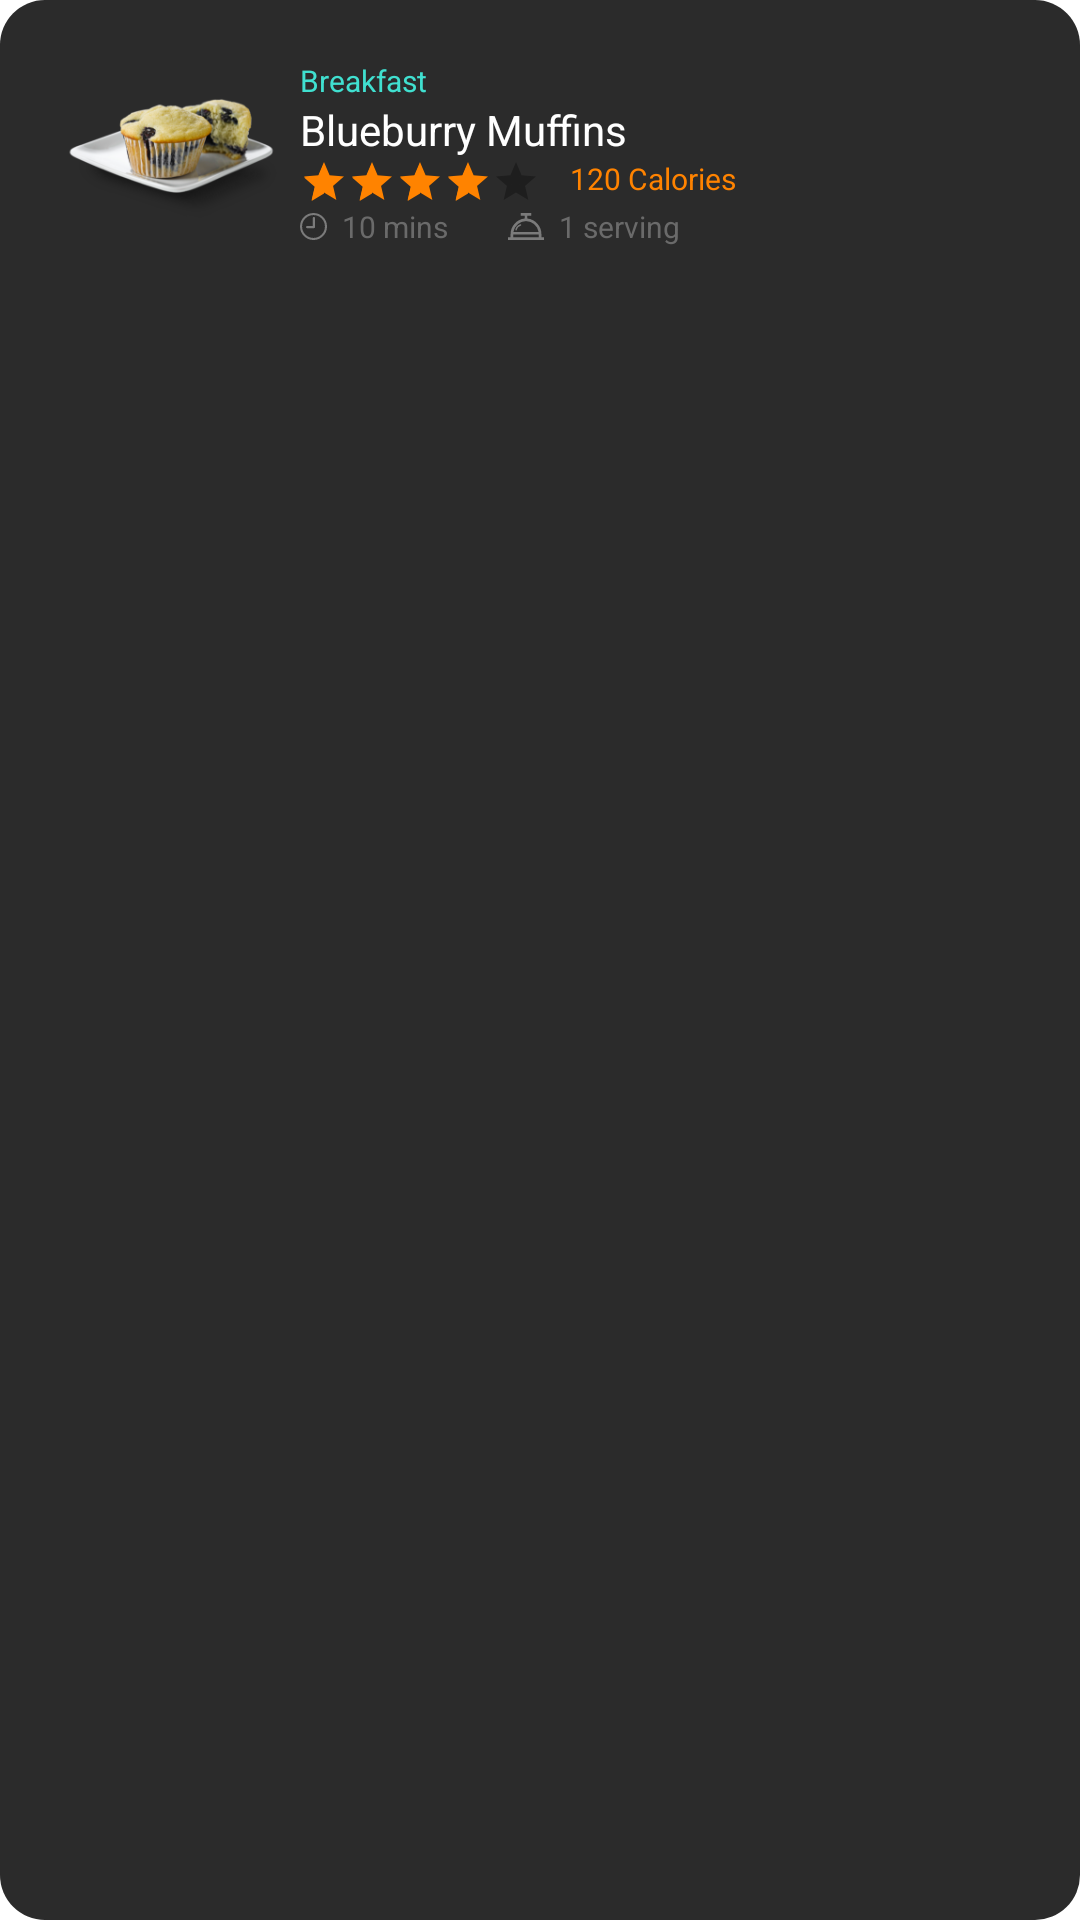

Write the Android layout XML for this screen, with the resource values it uses.
<!-- AndroidManifest.xml: application theme AppTheme -->
<!-- res/layout/favorites_card.xml -->
<?xml version="1.0" encoding="utf-8"?>
<RelativeLayout xmlns:android="http://schemas.android.com/apk/res/android"
    android:layout_width="match_parent"
    android:layout_height="wrap_content"
    android:paddingLeft="20dp"
    android:paddingRight="20dp"
    android:paddingTop="20dp"
    android:paddingBottom="20dp"
    android:layout_marginBottom="10dp"
    android:background="@drawable/rounded_searchbox"
    android:orientation="horizontal"
    android:id="@+id/favorites_card">

    <LinearLayout
        android:layout_width="wrap_content"
        android:layout_height="wrap_content"
        android:orientation="horizontal"
        android:gravity="center">

        <ImageView
            android:id="@+id/favorite_recipe_image"
            android:layout_width="wrap_content"
            android:layout_height="wrap_content"
            android:background="@drawable/favorite_food"
            android:layout_alignParentStart="true"
            android:layout_marginRight="5dp">

        </ImageView>

        <LinearLayout
            android:layout_width="wrap_content"
            android:layout_height="wrap_content"
            android:orientation="vertical">

            <TextView
                android:id="@+id/favorite_type"
                android:layout_width="wrap_content"
                android:layout_height="wrap_content"
                android:text="Breakfast"
                android:layout_centerHorizontal="true"
                android:textSize="10dp"
                android:textColor="@color/turquoise">
            </TextView>

            <TextView
                android:id="@+id/favorite_name"
                android:layout_width="wrap_content"
                android:layout_height="wrap_content"
                android:text="Blueburry Muffins"
                android:layout_centerHorizontal="true"
                android:textColor="@color/white">
            </TextView>

            <LinearLayout
                android:layout_width="wrap_content"
                android:layout_height="wrap_content">

                <RatingBar
                    android:id="@+id/favorite_rate"
                    android:layout_width="wrap_content"
                    android:layout_height="wrap_content"
                    style="@style/Base.Widget.AppCompat.RatingBar.Small"
                    android:rating="3.5"
                    android:layout_marginRight="10dp"
                    android:theme="@style/RatingBar"
                    android:numStars="5"
                    android:stepSize="1">

                </RatingBar>

                <TextView
                    android:id="@+id/favorite_calory"
                    android:layout_width="wrap_content"
                    android:layout_height="wrap_content"
                    android:text="120 Calories"
                    android:layout_centerHorizontal="true"
                    android:textSize="10dp"
                    android:textColor="@color/colorPrimary">
                </TextView>


            </LinearLayout>
            <LinearLayout
                android:layout_width="wrap_content"
                android:layout_height="wrap_content">
                <TextView
                    android:layout_width="wrap_content"
                    android:layout_height="wrap_content"
                    android:textSize="10dp"
                    android:textColor="@color/gray"
                    android:text="10 mins"
                    android:drawableLeft="@drawable/ic_time"
                    android:drawablePadding="5dp"
                    android:layout_marginRight="20dp">

                </TextView>

                <TextView
                    android:layout_width="wrap_content"
                    android:layout_height="wrap_content"
                    android:textSize="10dp"
                    android:textColor="@color/gray"
                    android:text="1 serving"
                    android:drawableLeft="@drawable/ic_serving"
                    android:drawablePadding="5dp">

                </TextView>
            </LinearLayout>


        </LinearLayout>

    </LinearLayout>

    <ImageView
        android:id="@+id/favorite_liked_icon"
        android:layout_width="wrap_content"
        android:layout_height="wrap_content"
        android:background="@drawable/ic_unlike"
        android:layout_alignParentEnd="true">

    </ImageView>


</RelativeLayout>
<!-- resources referenced by this layout -->
<resources>
  <color name="colorPrimary">#FF8300</color>
  <color name="gray">#6a6a6a</color>
  <color name="turquoise">#40E0D0</color>
  <color name="white">#FFFFFF</color>
  <!-- drawable favorite_food: png bitmap (drawable-hdpi, 10995 bytes) -->
  <!-- drawable ic_serving (drawable) -->
  <vector xmlns:android="http://schemas.android.com/apk/res/android"
      android:width="12dp"
      android:height="9dp"
      android:viewportWidth="12"
      android:viewportHeight="9">
    <path
        android:pathData="M2.688,5.848L2.642,5.848a0.272,0.272 0,0 1,-0.184 -0.3A2.337,2.337 0,0 1,4.111 3.766a0.22,0.22 0,0 1,0.276 0.149,0.245 0.245,0 0,1 -0.138,0.3A2,2 0,0 0,2.871 5.65,0.206 0.206,0 0,1 2.688,5.848Z"
        android:fillColor="#7b7b7b"/>
    <path
        android:pathData="M11.143,8.1v-0.9A5.307,5.307 0,0 0,6.429 1.822L6.429,0.9L7.714,0.9v-0.9L4.286,-0v0.9L5.571,0.9v0.922a5.307,5.307 0,0 0,-4.714 5.378v0.9L0,8.1v0.9h12v-0.9ZM6,2.7a4.35,4.35 0,0 1,4.2 3.6h-8.4a4.35,4.35 0,0 1,4.2 -3.6ZM1.714,7.2h8.571v0.9L1.714,8.1Z"
        android:fillColor="#7b7b7b"/>
  </vector>
  <!-- drawable ic_time (drawable) -->
  <vector xmlns:android="http://schemas.android.com/apk/res/android"
      android:width="9dp"
      android:height="9dp"
      android:viewportWidth="9"
      android:viewportHeight="9">
    <path
        android:pathData="M4.502,0.002A4.5,4.5 0,1 0,9.002 4.502,4.505 4.505,0 0,0 4.502,0.002ZM4.502,8.31A3.808,3.808 0,1 1,8.308 4.502,3.812 3.812,0 0,1 4.502,8.308Z"
        android:fillColor="#7b7b7b"/>
    <path
        android:pathData="M4.635,1.31h0a0.376,0.376 0,0 0,-0.376 0.375l-0.006,2.63L2.375,4.315a0.376,0.376 0,0 0,0 0.751h2.253a0.376,0.376 0,0 0,0.376 -0.375l0.007,-3A0.376,0.376 0,0 0,4.635 1.31Z"
        android:fillColor="#7b7b7b"/>
  </vector>
  <!-- drawable rounded_searchbox (drawable) -->
  <?xml version="1.0" encoding="utf-8"?>
  <shape xmlns:android="http://schemas.android.com/apk/res/android" android:shape="rectangle">
      <solid android:color="#2b2b2b"/>
      <corners android:radius="15dp"/>
  </shape>
  <style name="RatingBar" parent="Theme.AppCompat">
          <item name="colorControlNormal">#000000</item>
          <item name="colorControlActivated">@color/colorPrimary</item>
      </style>
  <style name="AppTheme" parent="Theme.MaterialComponents.Light.NoActionBar">
          
          <item name="colorPrimary">@color/colorPrimary</item>
          <item name="colorPrimaryDark">@color/colorPrimaryDark</item>
          <item name="colorAccent">@color/colorAccent</item>
      </style>
  <color name="colorPrimaryDark">#000000</color>
  <color name="colorAccent">#03DAC5</color>
</resources>
